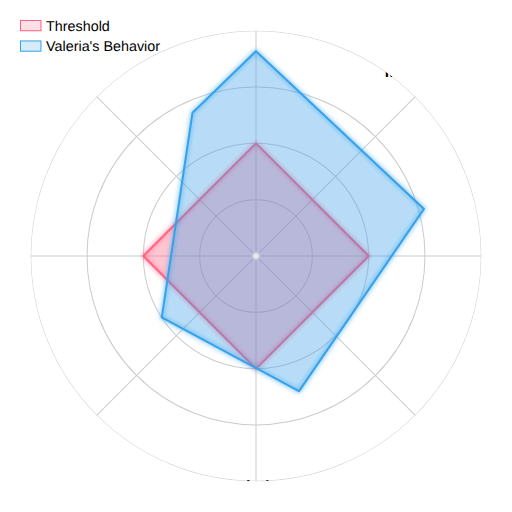
t = 0.00 s
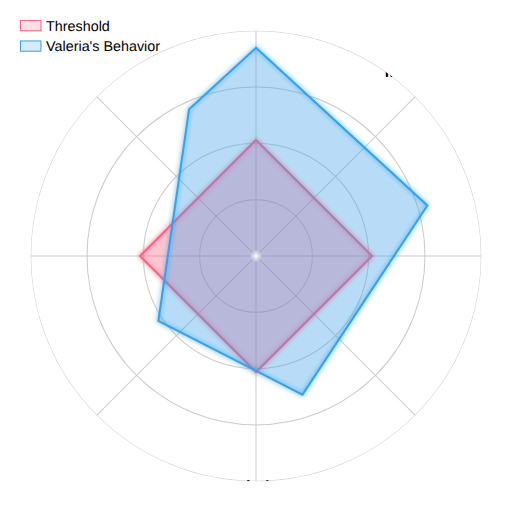
t = 0.50 s
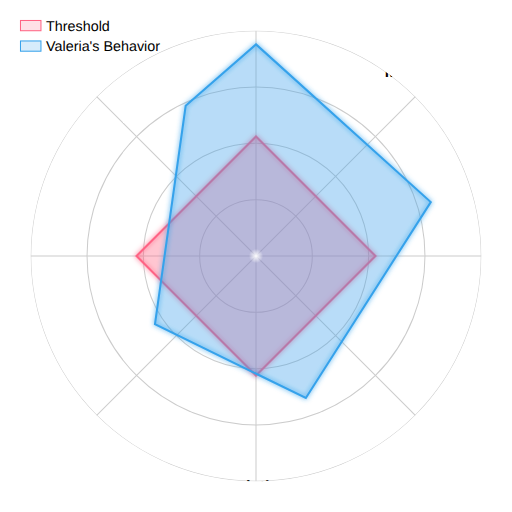
t = 1.00 s
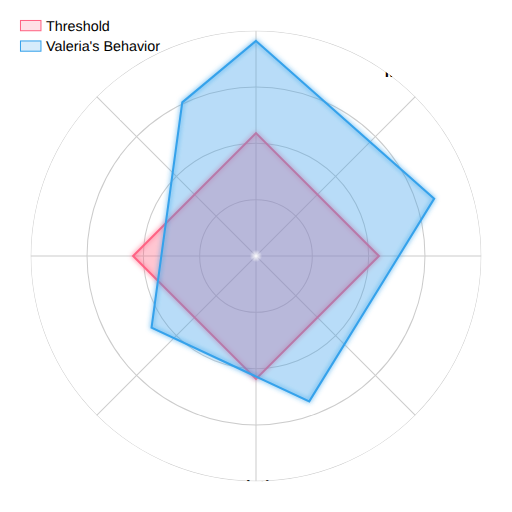
t = 1.50 s
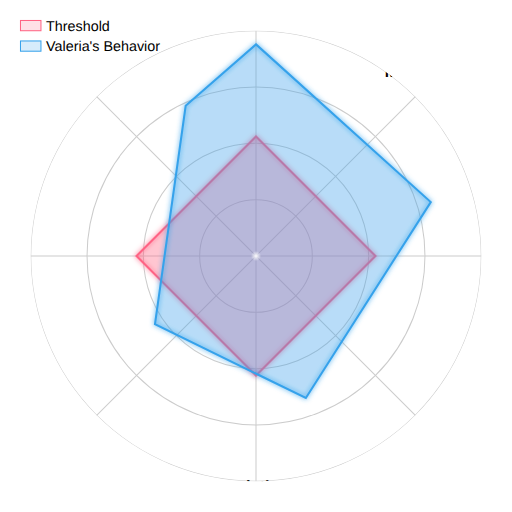
t = 2.00 s
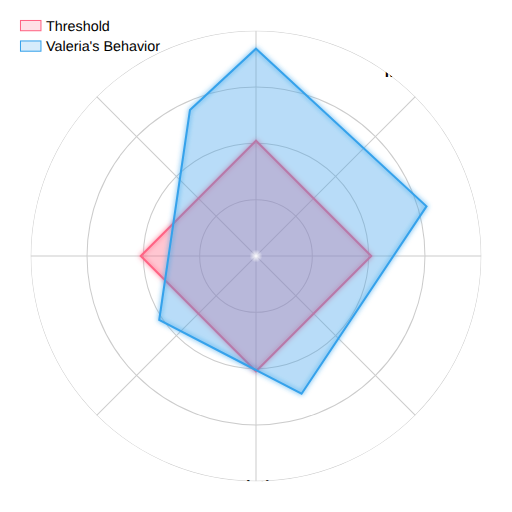
t = 2.63 s

The animated SVG that drew these frames (rendered in a browser with its animation timeline set to each time). Animation: 3 SMIL elements (animate=3); one cycle of 3.00 s, repeats indefinitely.

<svg xmlns="http://www.w3.org/2000/svg" viewBox="0 0 500 500">
  <defs>
    <radialGradient id="glowGradient" cx="50%" cy="50%" r="50%" fx="50%" fy="50%">
      <stop offset="0%" style="stop-color:rgb(255,255,255);stop-opacity:1" />
      <stop offset="100%" style="stop-color:rgb(255,255,255);stop-opacity:0" />
    </radialGradient>
    <filter id="glow">
      <feGaussianBlur stdDeviation="2.5" result="coloredBlur"/>
      <feMerge>
        <feMergeNode in="coloredBlur"/>
        <feMergeNode in="SourceGraphic"/>
      </feMerge>
    </filter>
    <clipPath id="clip">
      <circle cx="250" cy="250" r="220"/>
    </clipPath>
  </defs>
  
  <g clip-path="url(#clip)">
    <!-- Background circles -->
    <circle cx="250" cy="250" r="220" fill="none" stroke="#ccc" stroke-width="1"/>
    <circle cx="250" cy="250" r="165" fill="none" stroke="#ccc" stroke-width="1"/>
    <circle cx="250" cy="250" r="110" fill="none" stroke="#ccc" stroke-width="1"/>
    <circle cx="250" cy="250" r="55" fill="none" stroke="#ccc" stroke-width="1"/>
    
    <!-- Axis lines -->
    <line x1="250" y1="30" x2="250" y2="470" stroke="#ccc" stroke-width="1"/>
    <line x1="30" y1="250" x2="470" y2="250" stroke="#ccc" stroke-width="1"/>
    <line x1="70" y1="70" x2="430" y2="430" stroke="#ccc" stroke-width="1"/>
    <line x1="430" y1="70" x2="70" y2="430" stroke="#ccc" stroke-width="1"/>
    
    <!-- Threshold area -->
    <path d="M250,140 L360,250 L250,360 L140,250 Z" fill="rgba(255,99,132,0.2)" stroke="rgb(255,99,132)" stroke-width="2" filter="url(#glow)">
      <animate attributeName="d" dur="3s" repeatCount="indefinite"
        values="M250,140 L360,250 L250,360 L140,250 Z;
                M250,130 L370,250 L250,370 L130,250 Z;
                M250,140 L360,250 L250,360 L140,250 Z"/>
    </path>
    
    <!-- Valeria Behavior area -->
    <path d="M250,50 L414,204 L292,382 L158,310 L188,110 Z" fill="rgba(54,162,235,0.2)" stroke="rgb(54,162,235)" stroke-width="2" filter="url(#glow)">
      <animate attributeName="d" dur="3s" repeatCount="indefinite"
        values="M250,50 L414,204 L292,382 L158,310 L188,110 Z;
                M250,40 L424,194 L302,392 L148,320 L178,100 Z;
                M250,50 L414,204 L292,382 L158,310 L188,110 Z"/>
    </path>
    
    <!-- Labels -->
    <text x="250" y="20" text-anchor="middle" font-family="Arial" font-size="16" font-weight="bold" fill="black">Intimidation</text>
    <text x="480" y="255" text-anchor="start" font-family="Arial" font-size="16" font-weight="bold" fill="black">Gaslighting</text>
    <text x="250" y="480" text-anchor="middle" font-family="Arial" font-size="16" font-weight="bold" fill="black">Isolation</text>
    <text x="20" y="255" text-anchor="end" font-family="Arial" font-size="16" font-weight="bold" fill="black">Control</text>
    <text x="425" y="75" text-anchor="middle" font-family="Arial" font-size="16" font-weight="bold" fill="black">Manipulation</text>
    
    <!-- Glowing center point -->
    <circle cx="250" cy="250" r="5" fill="url(#glowGradient)">
      <animate attributeName="r" values="5;7;5" dur="2s" repeatCount="indefinite"/>
    </circle>
  </g>
  
  <!-- Legend -->
  <rect x="20" y="20" width="20" height="10" fill="rgba(255,99,132,0.2)" stroke="rgb(255,99,132)"/>
  <text x="45" y="30" font-family="Arial" font-size="14" fill="black">Threshold</text>
  <rect x="20" y="40" width="20" height="10" fill="rgba(54,162,235,0.2)" stroke="rgb(54,162,235)"/>
  <text x="45" y="50" font-family="Arial" font-size="14" fill="black">Valeria's Behavior</text>
</svg>
